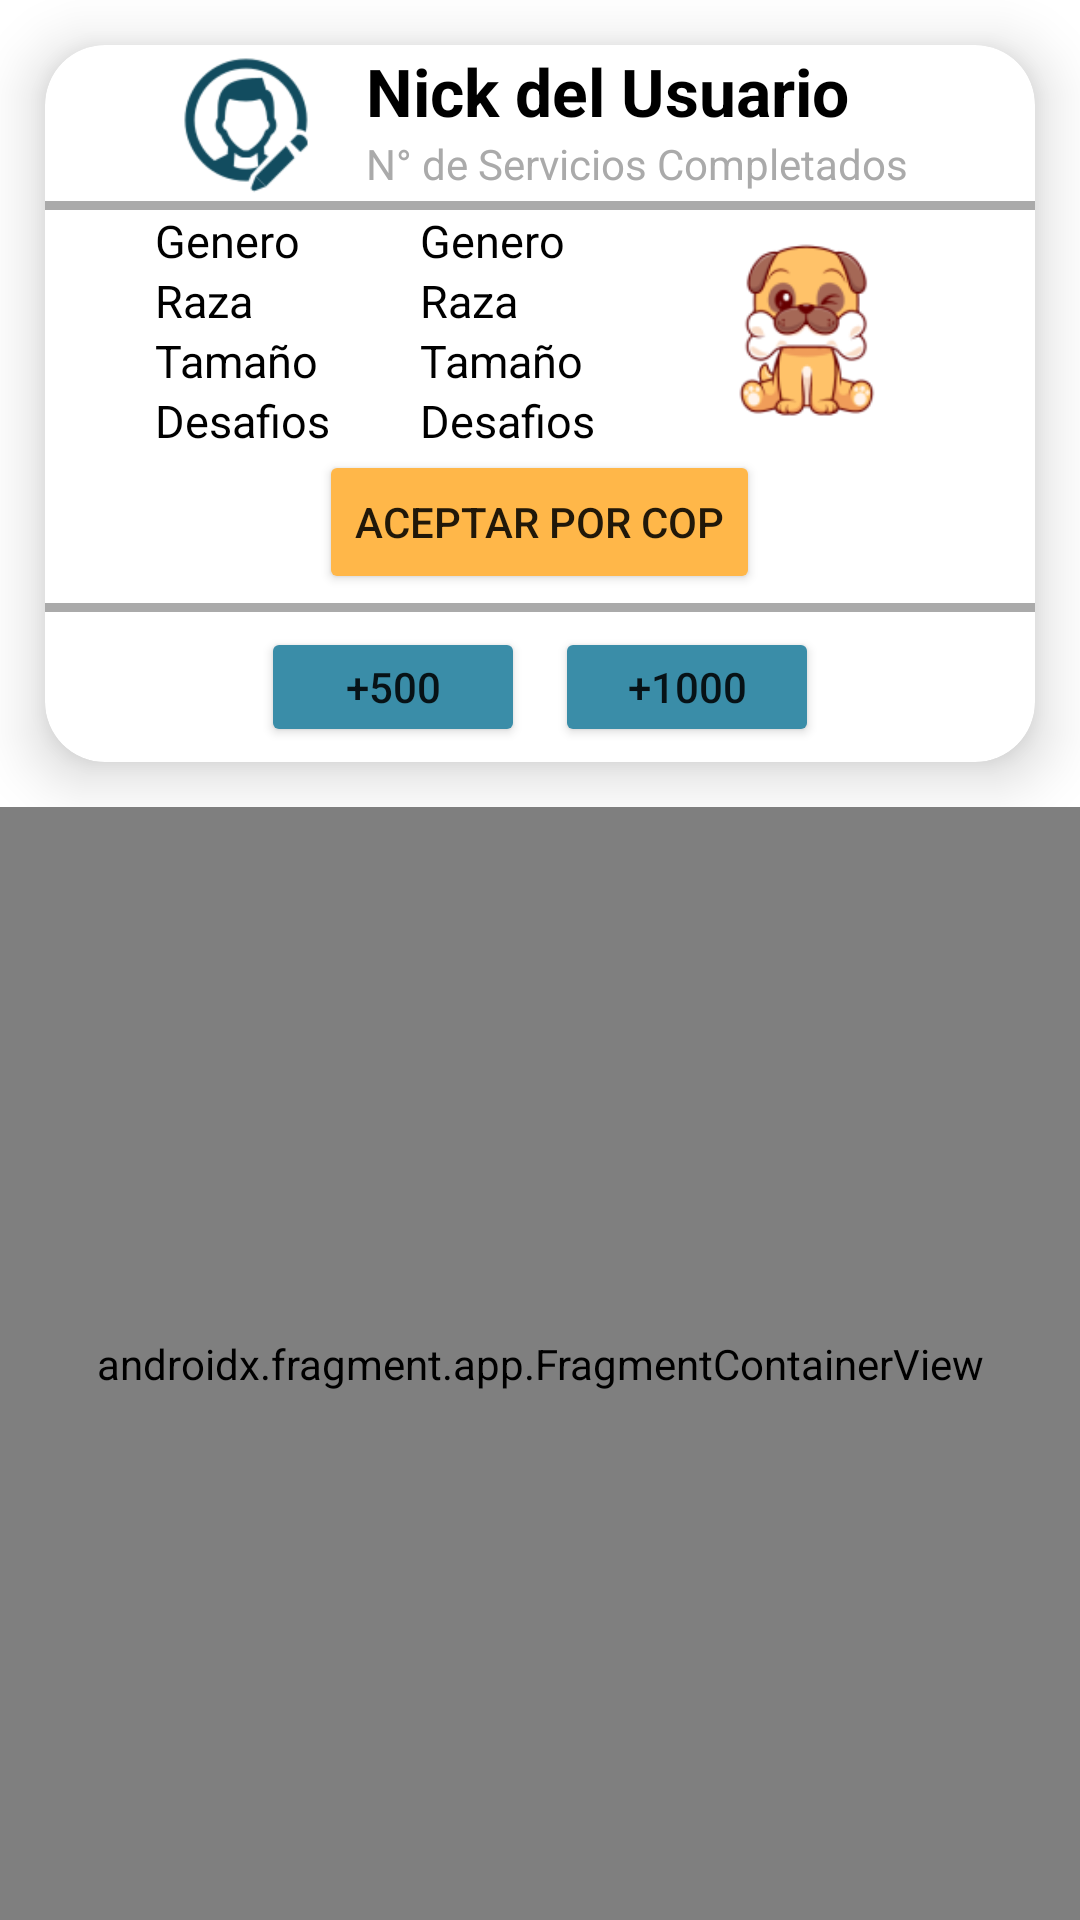

Layout XML and referenced resources for this Android screen:
<!-- AndroidManifest.xml: application theme Theme.AplicationPaw -->
<!-- res/layout/fragment_detalles_paseador.xml -->
<?xml version="1.0" encoding="utf-8"?>
<LinearLayout xmlns:android="http://schemas.android.com/apk/res/android"
    xmlns:tools="http://schemas.android.com/tools"
    xmlns:app="http://schemas.android.com/apk/res-auto"
    android:layout_width="match_parent"
    android:layout_height="match_parent"
    android:orientation="vertical"
    tools:context=".views.ui.detalle_paseador.DetallesPaseadorFragment">

    <LinearLayout
        android:layout_width="match_parent"
        android:layout_height="wrap_content"
        android:orientation="vertical">

        <androidx.cardview.widget.CardView
            android:layout_width="match_parent"
            android:layout_height="wrap_content"
            android:layout_gravity="center"
            app:cardBackgroundColor="@android:color/white"
            app:cardCornerRadius="20dp"
            app:cardElevation="12dp"
            android:layout_margin="15dp">

            <LinearLayout
                android:layout_width="match_parent"
                android:layout_height="wrap_content"
                android:orientation="vertical">

                <LinearLayout
                    android:layout_width="match_parent"
                    android:layout_height="wrap_content"
                    android:gravity="center"
                    android:orientation="horizontal">

                    <ImageView
                        android:id="@+id/iv_user_icon"
                        android:layout_width="50dp"
                        android:layout_height="50dp"
                        android:src="@drawable/foto_perfil"
                        android:layout_marginEnd="15dp"/>

                    <LinearLayout
                        android:layout_width="wrap_content"
                        android:layout_height="wrap_content"
                        android:orientation="vertical">

                        <TextView
                            android:id="@+id/nick_usuario"
                            android:layout_width="wrap_content"
                            android:layout_height="wrap_content"
                            android:text="@string/nick_del_usuario"
                            android:textColor="@android:color/black"
                            android:textSize="22sp"
                            android:textStyle="bold" />

                        <TextView
                            android:layout_width="wrap_content"
                            android:layout_height="wrap_content"
                            android:text="@string/n_de_servicios_completados"
                            android:textColor="@android:color/darker_gray"
                            android:textSize="14sp" />

                    </LinearLayout>


                </LinearLayout>

                <View
                    android:layout_width="match_parent"
                    android:layout_height="3dp"
                    android:layout_marginTop="2dp"
                    android:background="@android:color/darker_gray" />

                <LinearLayout
                    android:layout_width="match_parent"
                    android:layout_height="wrap_content"
                    android:gravity="center"
                    android:orientation="horizontal">

                    <LinearLayout
                        android:layout_width="wrap_content"
                        android:layout_height="match_parent"
                        android:orientation="horizontal">

                        <LinearLayout
                            android:layout_width="wrap_content"
                            android:layout_height="match_parent"
                            android:orientation="vertical"
                            android:weightSum="3"
                            android:layout_marginEnd="30dp">

                            <TextView
                                android:layout_width="match_parent"
                                android:layout_height="20dp"
                                android:text="@string/genero"
                                android:textColor="@android:color/black"
                                android:textSize="15dp" />

                            <TextView
                                android:layout_width="match_parent"
                                android:layout_height="20dp"
                                android:text="@string/raza"
                                android:textColor="@android:color/black"
                                android:textSize="15sp" />

                            <TextView
                                android:layout_width="match_parent"
                                android:layout_height="20dp"
                                android:text="@string/tama_o"
                                android:textColor="@android:color/black"
                                android:textSize="15sp" />

                            <TextView
                                android:layout_width="match_parent"
                                android:layout_height="20dp"
                                android:text="@string/desafios"
                                android:textColor="@android:color/black"
                                android:textSize="15sp" />
                        </LinearLayout>


                        <LinearLayout
                            android:layout_width="wrap_content"
                            android:layout_height="match_parent"
                            android:orientation="vertical"
                            android:weightSum="3"
                            android:layout_marginEnd="30dp">

                            <TextView
                                android:id="@+id/mascota_genero"
                                android:layout_width="match_parent"
                                android:layout_height="20dp"
                                android:text="@string/genero"
                                android:textColor="@android:color/black"
                                android:textSize="15sp" />

                            <TextView
                                android:id="@+id/mascota_raza"
                                android:layout_width="match_parent"
                                android:layout_height="20dp"
                                android:text="@string/raza"
                                android:textColor="@android:color/black"
                                android:textSize="15sp" />

                            <TextView
                                android:id="@+id/mascota_tamano"
                                android:layout_width="match_parent"
                                android:layout_height="20dp"
                                android:text="@string/tama_o"
                                android:textColor="@android:color/black"
                                android:textSize="15sp" />

                            <TextView
                                android:id="@+id/mascota_desafio"
                                android:layout_width="match_parent"
                                android:layout_height="20dp"
                                android:text="@string/desafios"
                                android:textColor="@android:color/black"
                                android:textSize="15sp" />
                        </LinearLayout>

                        <ImageView
                            android:id="@+id/iv_emoji_icon"
                            android:layout_width="80dp"
                            android:layout_height="80dp"
                            android:src="@drawable/perro1" />

                    </LinearLayout>
                </LinearLayout>

                <LinearLayout
                    android:layout_width="match_parent"
                    android:layout_height="match_parent"
                    android:layout_gravity="center"
                    android:orientation="vertical">

                    <Button
                        android:id="@+id/btn_valor"
                        android:layout_width="wrap_content"
                        android:layout_height="wrap_content"
                        android:layout_gravity="center"
                        android:backgroundTint="@color/amarillo"
                        android:text="@string/aceptar_por_cop_valor" />

                </LinearLayout>

                <View
                    android:layout_width="match_parent"
                    android:layout_height="3dp"
                    android:layout_marginTop="3dp"
                    android:background="@android:color/darker_gray" />

                <LinearLayout
                    android:layout_width="match_parent"
                    android:layout_height="50dp"
                    android:layout_gravity="center"
                    android:gravity="center"
                    android:orientation="horizontal">

                    <Button
                        android:id="@+id/btn_valor500"
                        android:layout_width="wrap_content"
                        android:layout_height="wrap_content"
                        android:layout_margin="5dp"
                        android:backgroundTint="@color/azulClaro"
                        android:text="@string/_500" />

                    <Button
                        android:id="@+id/btn_valor1000"
                        android:layout_width="wrap_content"
                        android:layout_height="wrap_content"
                        android:layout_margin="5dp"
                        android:backgroundTint="@color/azulClaro"
                        android:text="@string/_1000" />
                </LinearLayout>
            </LinearLayout>

        </androidx.cardview.widget.CardView>

    </LinearLayout>

    <androidx.fragment.app.FragmentContainerView
        android:id="@+id/mapa"
        android:layout_width="match_parent"
        android:layout_height="match_parent"
        android:name="com.google.android.gms.maps.SupportMapFragment"
        app:layout_constraintBottom_toBottomOf="parent"
        app:layout_constraintTop_toBottomOf="@+id/constraintLayout3"
        app:layout_constraintVertical_bias="0.0"/>

</LinearLayout>
<!-- resources referenced by this layout -->
<resources>
  <color name="amarillo">#FFB749</color>
  <color name="azulClaro">#3A8DA8</color>
  <!-- drawable foto_perfil: png bitmap (drawable, 5044 bytes) -->
  <!-- drawable perro1: png bitmap (drawable, 11000 bytes) -->
  <string name="_1000">+1000</string>
  <string name="_500">+500</string>
  <string name="aceptar_por_cop_valor">Aceptar por COP</string>
  <string name="desafios">Desafios</string>
  <string name="genero">Genero</string>
  <string name="n_de_servicios_completados">N° de Servicios Completados</string>
  <string name="nick_del_usuario">Nick del Usuario</string>
  <string name="raza">Raza</string>
  <string name="tama_o">Tamaño</string>
  <style name="Theme.AplicationPaw" parent="Theme.MaterialComponents.DayNight.DarkActionBar">
          
          <item name="colorPrimary">@color/azul</item>
          <item name="colorPrimaryVariant">@color/purple_700</item>
          <item name="colorOnPrimary">@color/white</item>
          
          <item name="colorSecondary">@color/teal_200</item>
          <item name="colorSecondaryVariant">@color/teal_700</item>
          <item name="colorOnSecondary">@color/black</item>
          
          <item name="android:statusBarColor">@color/azul</item>
          
      </style>
  <color name="azul">#124C5F</color>
  <color name="purple_700">#FF3700B3</color>
  <color name="white">#FFFFFFFF</color>
  <color name="teal_200">#FF03DAC5</color>
  <color name="teal_700">#FF018786</color>
  <color name="black">#FF000000</color>
</resources>
